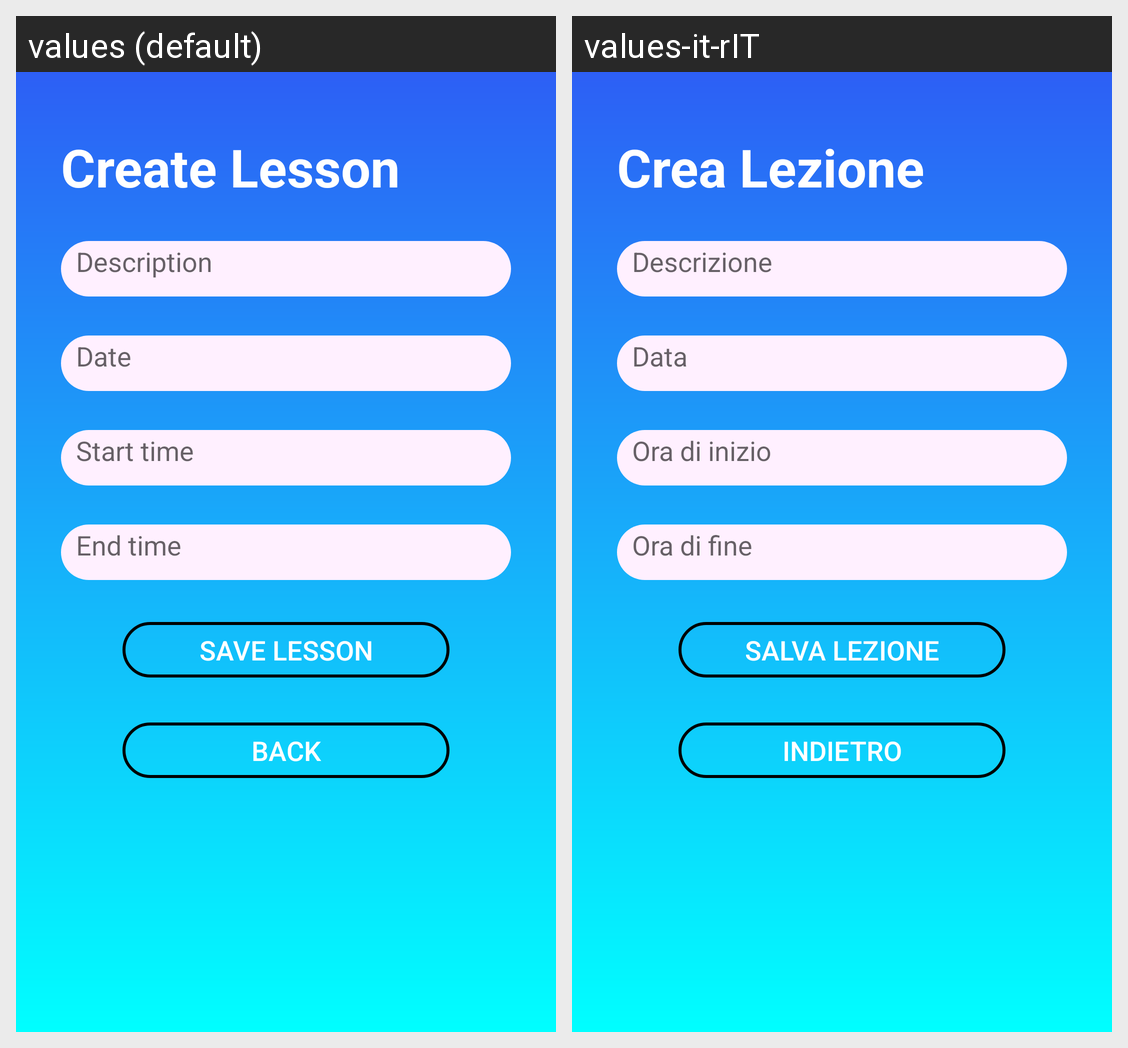

Translations of the strings shown on this Android screen, per locale in the grid:
Android screen res/layout/activity_create_lesson.xml rendered under 2 locales, left to right: values (default), values-it-rIT. Device: Nexus 5 (rendered at 1080×1920; each locale shown at half size, 540×960, under a caption strip naming it); theme AppTheme.
Strings drawn on this screen, with the default value and each locale's value (text and hints the layout hard-codes, and strings that could not be matched under every locale, appear in the picture but are not listed):

Create_Lesson
  values: Create Lesson
  values-it-rIT: Crea Lezione

Description
  values: Description
  values-it-rIT: Descrizione

Date
  values: Date
  values-it-rIT: Data

Start_time
  values: Start time
  values-it-rIT: Ora di inizio

End_time
  values: End time
  values-it-rIT: Ora di fine

Save_lesson
  values: Save Lesson
  values-it-rIT: Salva Lezione

Back
  values: Back
  values-it-rIT: Indietro
